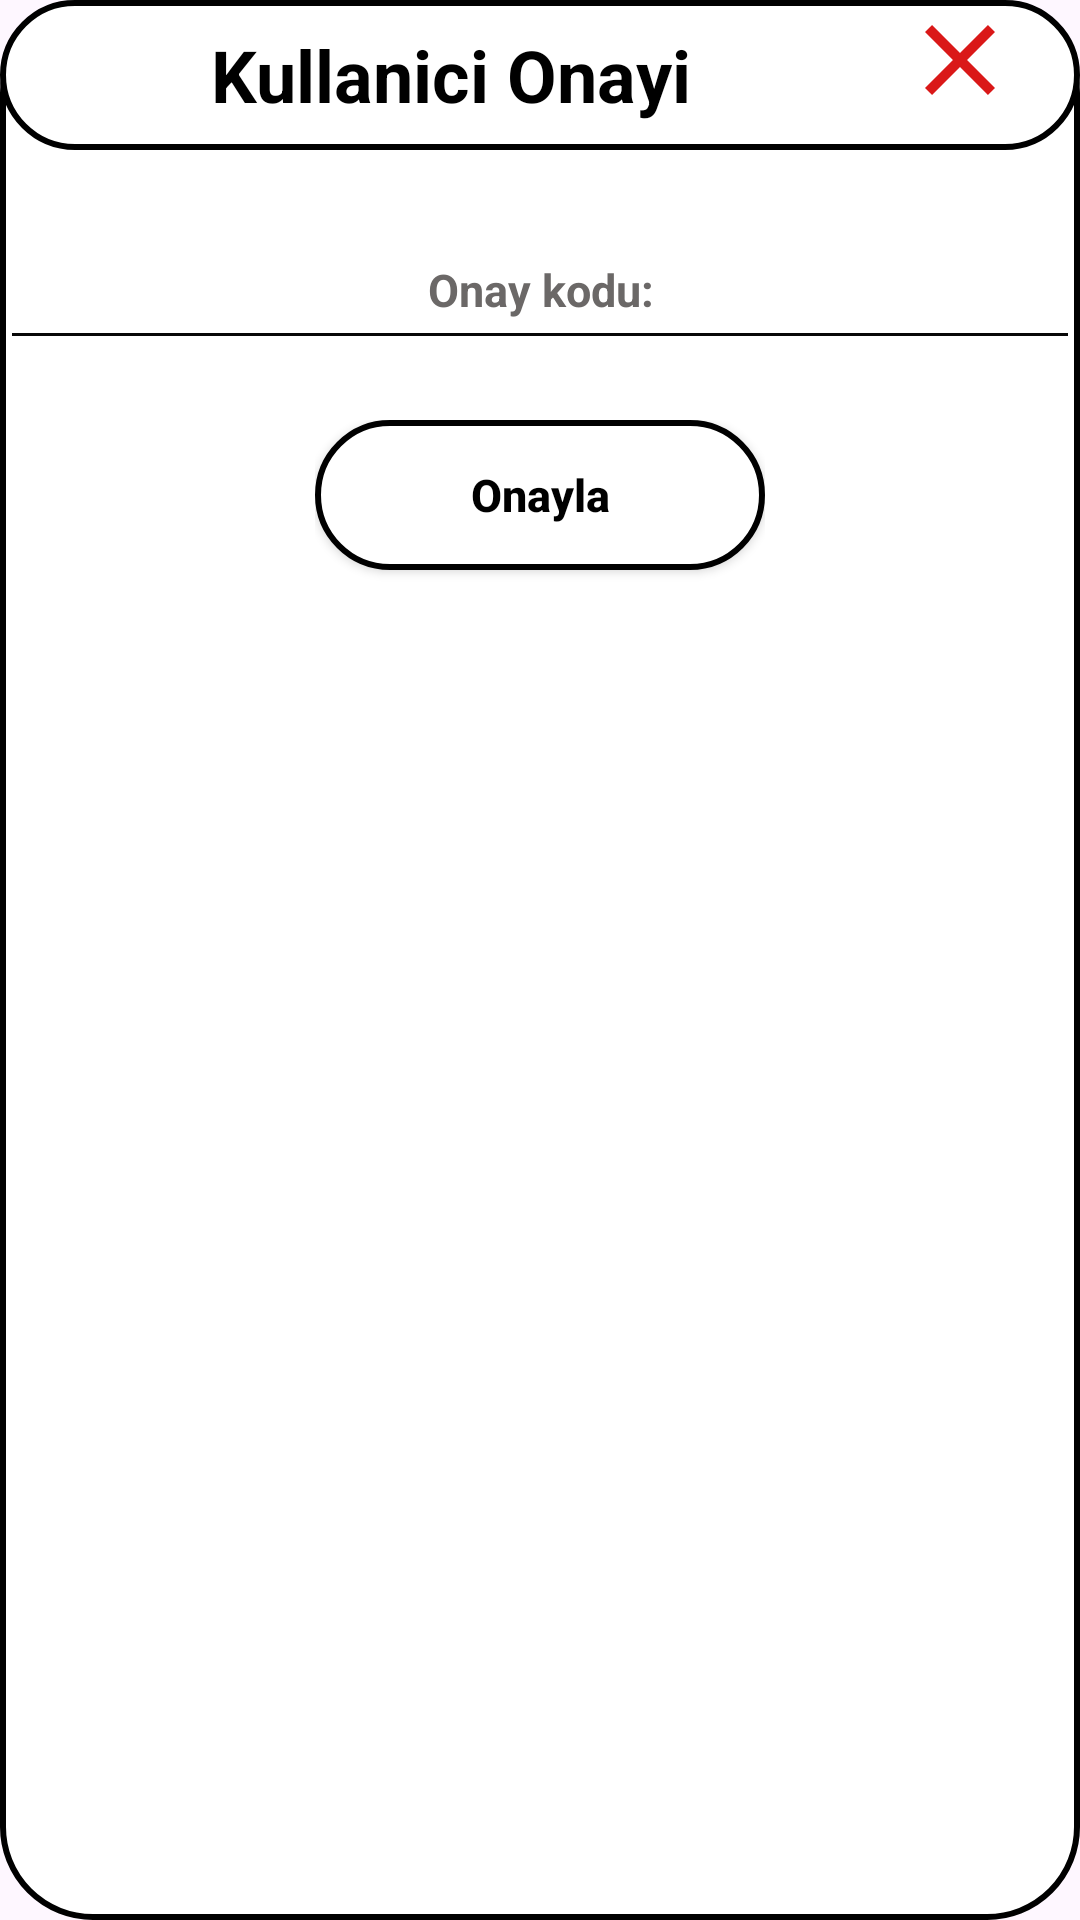

Android layout source for this screen:
<!-- AndroidManifest.xml: application theme Theme.YtuObs -->
<!-- res/layout/activation_mail_custom_dialog.xml -->
<?xml version="1.0" encoding="utf-8"?>
<LinearLayout xmlns:android="http://schemas.android.com/apk/res/android"
    android:layout_width="match_parent"
    android:layout_height="wrap_content"

android:background="@drawable/backround2"
    android:orientation="vertical">

    <RelativeLayout
        android:layout_width="wrap_content"
        android:background="@drawable/backround2"

        android:layout_height="50dp">


        <TextView
            android:id="@+id/custom_dialog_activation_textView"
            android:layout_width="wrap_content"
            android:layout_height="wrap_content"
            android:layout_alignParentLeft="true"
            android:layout_centerVertical="true"
            android:layout_toLeftOf="@+id/custom_dialog_activation_close_image"
            android:text="Kullanici Onayi"
            android:textAlignment="center"

            android:textColor="@color/black"
            android:textSize="24sp"
            android:textStyle="bold" />
        <ImageView
            android:layout_width="40dp"
            android:scaleType="fitXY"
            android:layout_marginRight="20dp"
            android:src="@drawable/close_image"
            android:id="@+id/custom_dialog_activation_close_image"
            android:layout_alignParentRight="true"
            android:layout_height="40dp"/>

    </RelativeLayout>

    <EditText
        android:layout_width="match_parent"
        android:hint="Onay kodu:"
        android:textSize="15sp"
        android:textColor="@color/black"
        android:textStyle="bold"
        android:textColorHint="#6B6867"
        android:id="@+id/custom_dialog_activation_editText"
        android:layout_marginTop="20dp"
        android:textAlignment="center"
        android:backgroundTint="#070707"
        android:layout_height="50dp"/>


    <LinearLayout
        android:layout_width="wrap_content"
        android:orientation="horizontal"
        android:layout_height="wrap_content"
        android:layout_marginTop="20dp"
        android:layout_gravity="center"
        >

        <Button
            android:layout_width="150dp"
            android:text="Onayla"
            android:background="@drawable/button_background"
            android:textSize="15sp"
            android:textAllCaps="false"
            android:textColor="@color/black"
            android:textStyle="bold"
            android:layout_marginBottom="10dp"
            android:id="@+id/custom_dialog_activation_confirm_button"
            android:layout_height="50dp"/>

    </LinearLayout>
</LinearLayout>
<!-- resources referenced by this layout -->
<resources>
  <!-- drawable backround2 (drawable) -->
  <shape xmlns:android="http://schemas.android.com/apk/res/android"
      android:shape="rectangle">
      <corners android:radius="30dp" /> 
      <solid android:color="@color/white" />
      <stroke      android:width="2dp"
          android:color="#000000"/>
  </shape>
  <!-- drawable button_background (drawable) -->
  <shape xmlns:android="http://schemas.android.com/apk/res/android"
      android:shape="rectangle">
      <corners android:radius="50dp" /> 
      <solid android:color="@color/white" />
      <stroke      android:width="2dp"
          android:color="#000000"/>
  </shape>
  <!-- drawable close_image (drawable) -->
  <vector xmlns:android="http://schemas.android.com/apk/res/android" android:height="20dp" android:tint="#DA1818" android:viewportHeight="24" android:viewportWidth="24" android:width="20dp">
        
      <path android:fillColor="@android:color/white" android:pathData="M19,6.41L17.59,5 12,10.59 6.41,5 5,6.41 10.59,12 5,17.59 6.41,19 12,13.41 17.59,19 19,17.59 13.41,12z"/>
      
  </vector>
  <style name="Theme.YtuObs" parent="Base.Theme.YtuObs" />
  <style name="Base.Theme.YtuObs" parent="Theme.Material3.DayNight.NoActionBar">
          
          
      </style>
  <!-- not gathered from this repository: default colours our renderer supplied (Android Studio template values) -->
  <color name="black">#FF000000</color>
  <color name="white">#FFFFFFFF</color>
</resources>
